Image classification data set "AzureML" (elbruno/AzureMLAndAzureFunctions on GitHub). Class labels (2): Space Wolf, squirrel.

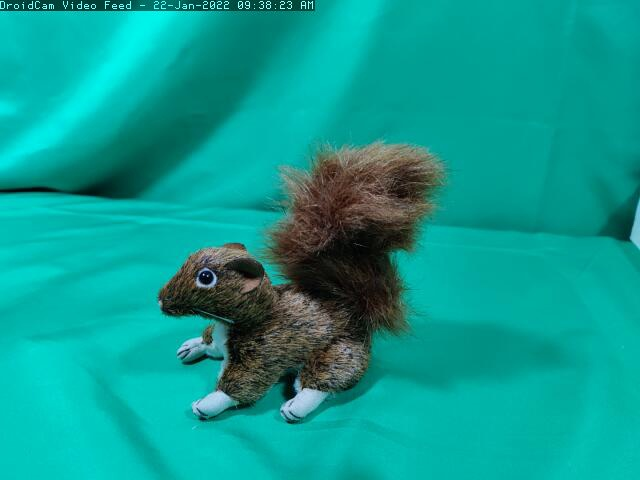
Label: squirrel

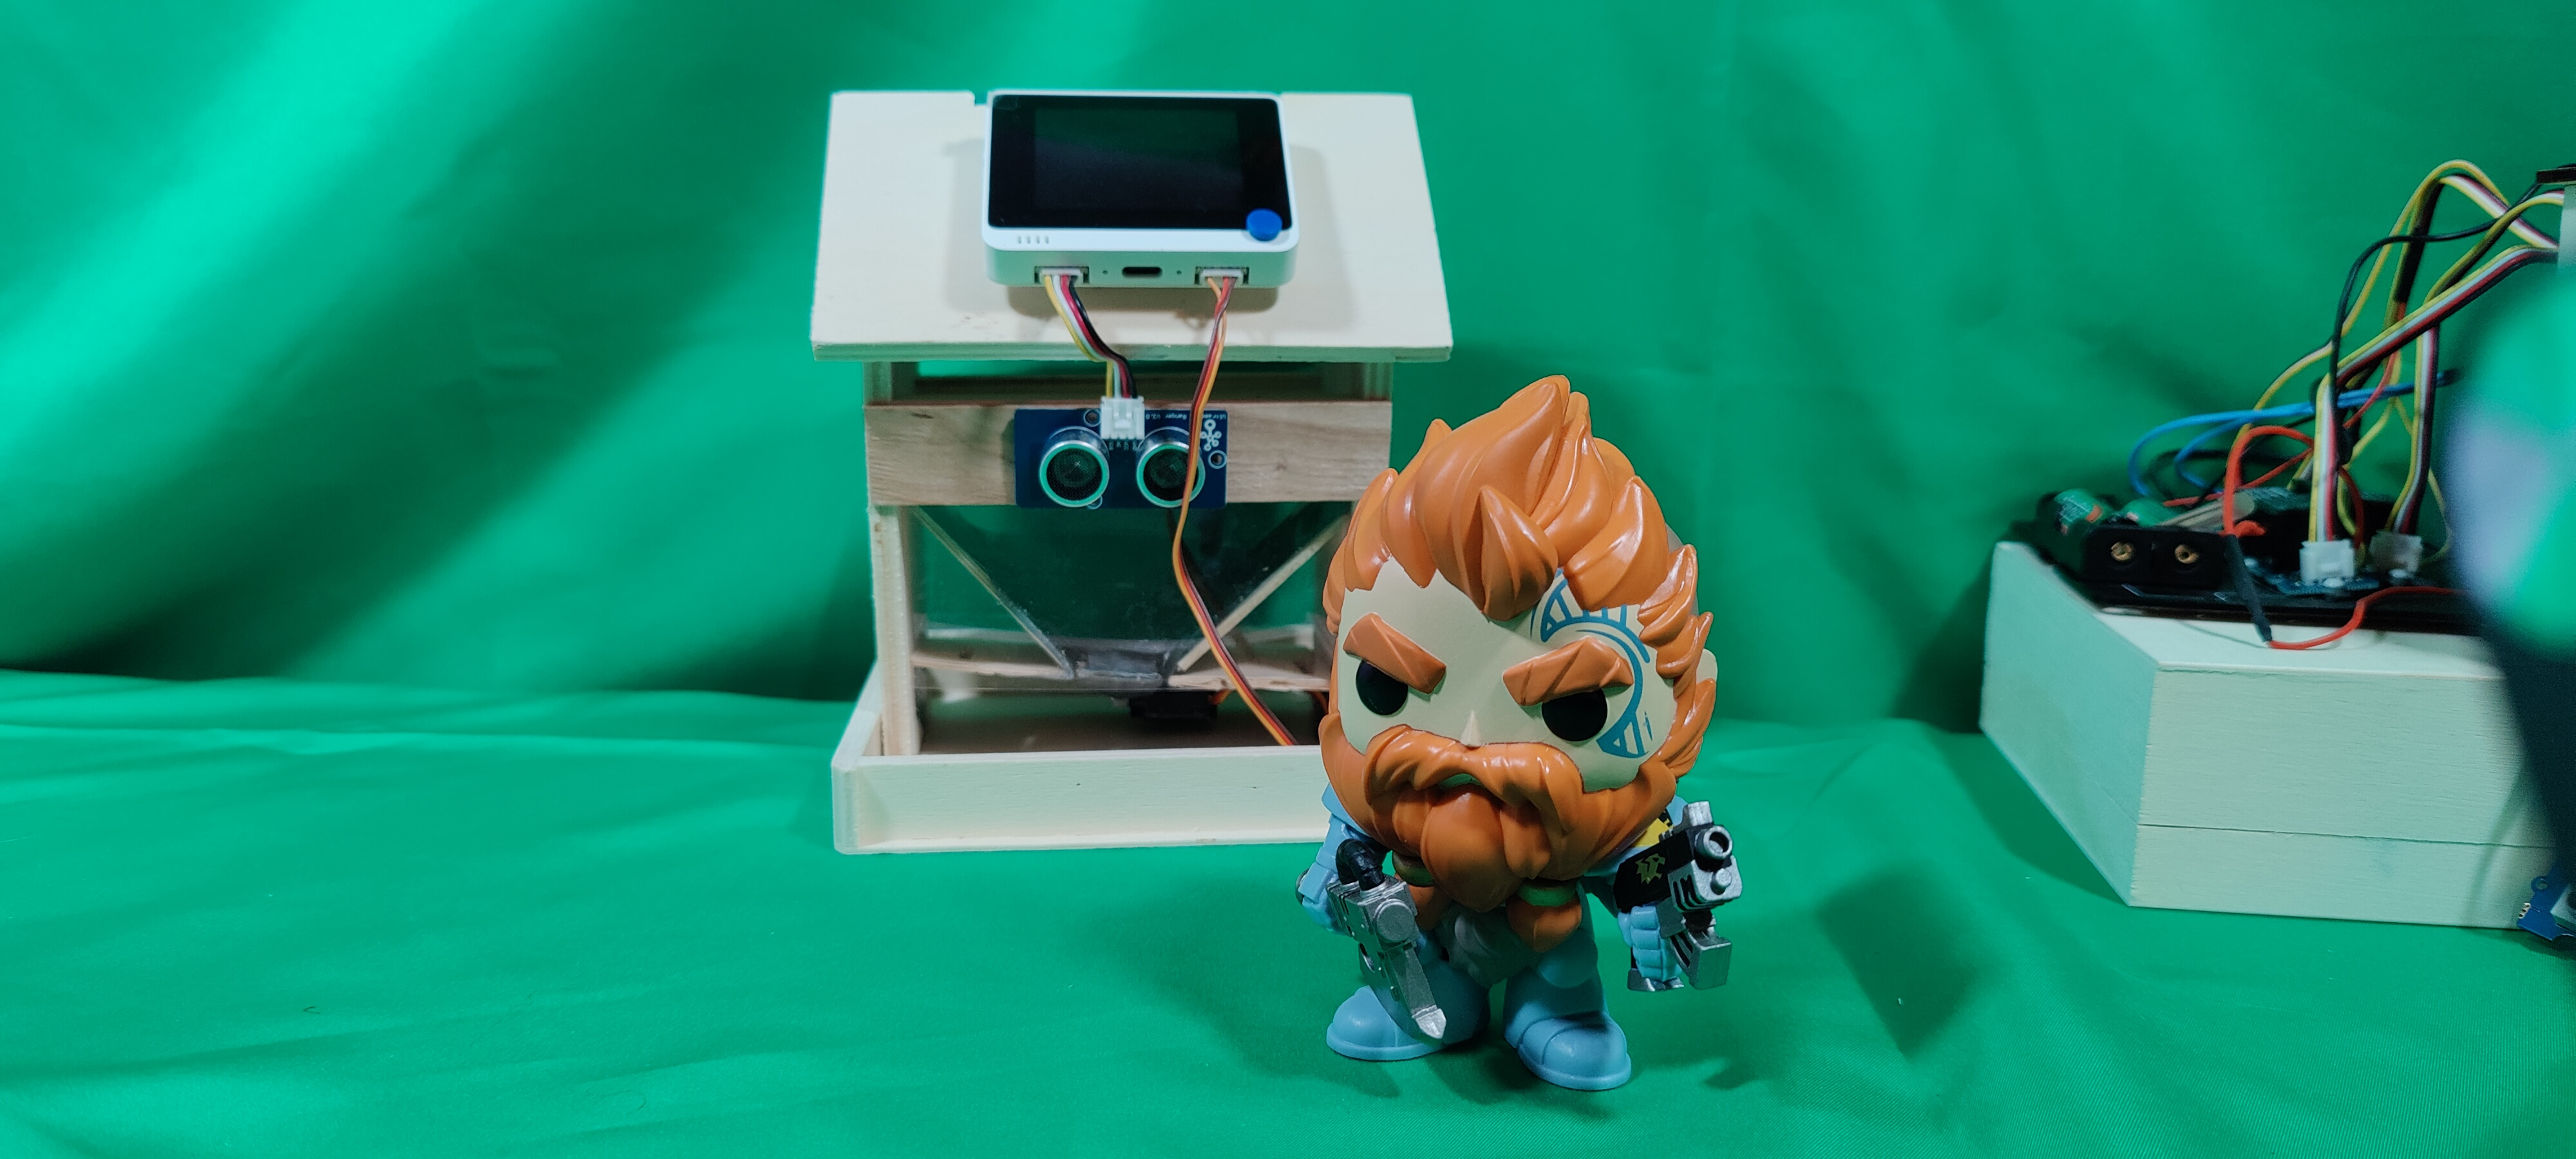
Label: Space Wolf

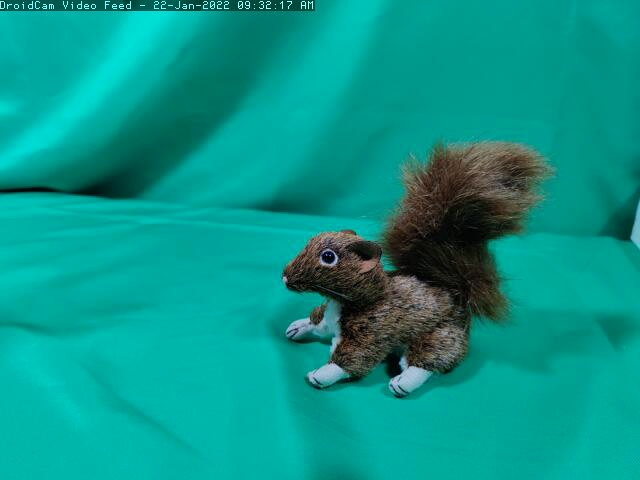
Label: squirrel

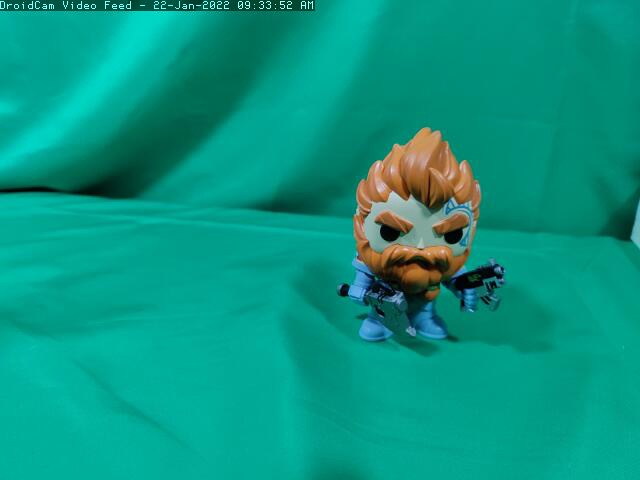
Label: Space Wolf

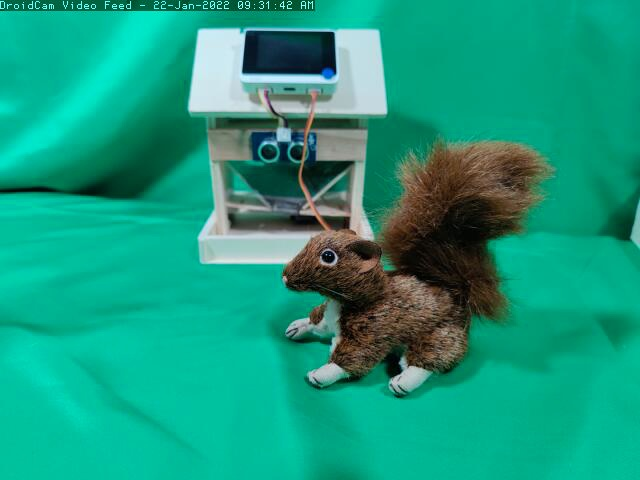
Label: squirrel

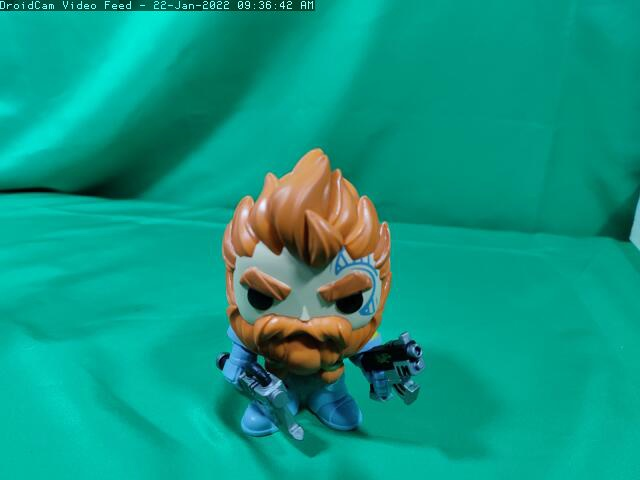
Label: Space Wolf
